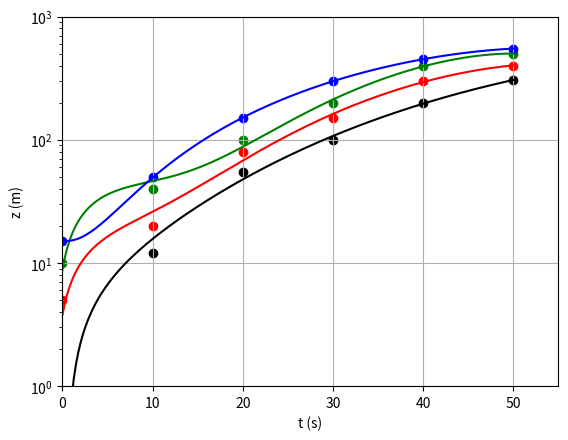

This figure's Python source:
# Python - SCATTER PLOT - LINEAR-LOG SCALES - MULTIPLE

import numpy as np
import matplotlib.pyplot as plt

# Enter the data for the t and z vectors:
t = np.array([0, 10, 20, 30, 40, 50])
z1 = np.array([0, 12, 55, 100, 200, 305])
z2 = np.array([5, 20, 80, 150, 300, 400])
z3 = np.array([10, 40, 100, 200, 400, 500])
z4 = np.array([15, 50, 150, 300, 450, 550])

# The scatter plots:
plt.scatter(t, z1, color="black")
plt.scatter(t, z2, color="red")
plt.scatter(t, z3, color="green")
plt.scatter(t, z4, color="blue")
plt.yscale('log')	# the y-axis should use a logarithmic scale
plt.xlim(0, 55)		# set the x-axis range of values
plt.ylim(1, 1000)	# set the y-axis range of values
plt.xlabel("t (s)")	# set the x-axis label
plt.ylabel("z (m)")	# set the y-axis label
plt.grid(True)


# Least-squares curve fit (polynomial of 4th degree - the degree may be changed)
fit1 = np.polyfit(t, z1, 4)
fit2 = np.polyfit(t, z2, 4)
fit3 = np.polyfit(t, z3, 4)
fit4 = np.polyfit(t, z4, 4)
p1 = np.poly1d(fit1)
p2 = np.poly1d(fit2)
p3 = np.poly1d(fit3)
p4 = np.poly1d(fit4)

xp = np.linspace(min(t), max(t), 200)

plt.plot(xp, p1(xp), '-', color="black")
plt.plot(xp, p2(xp), '-', color="red")
plt.plot(xp, p3(xp), '-', color="green")
plt.plot(xp, p4(xp), '-', color="blue")

plt.show()

